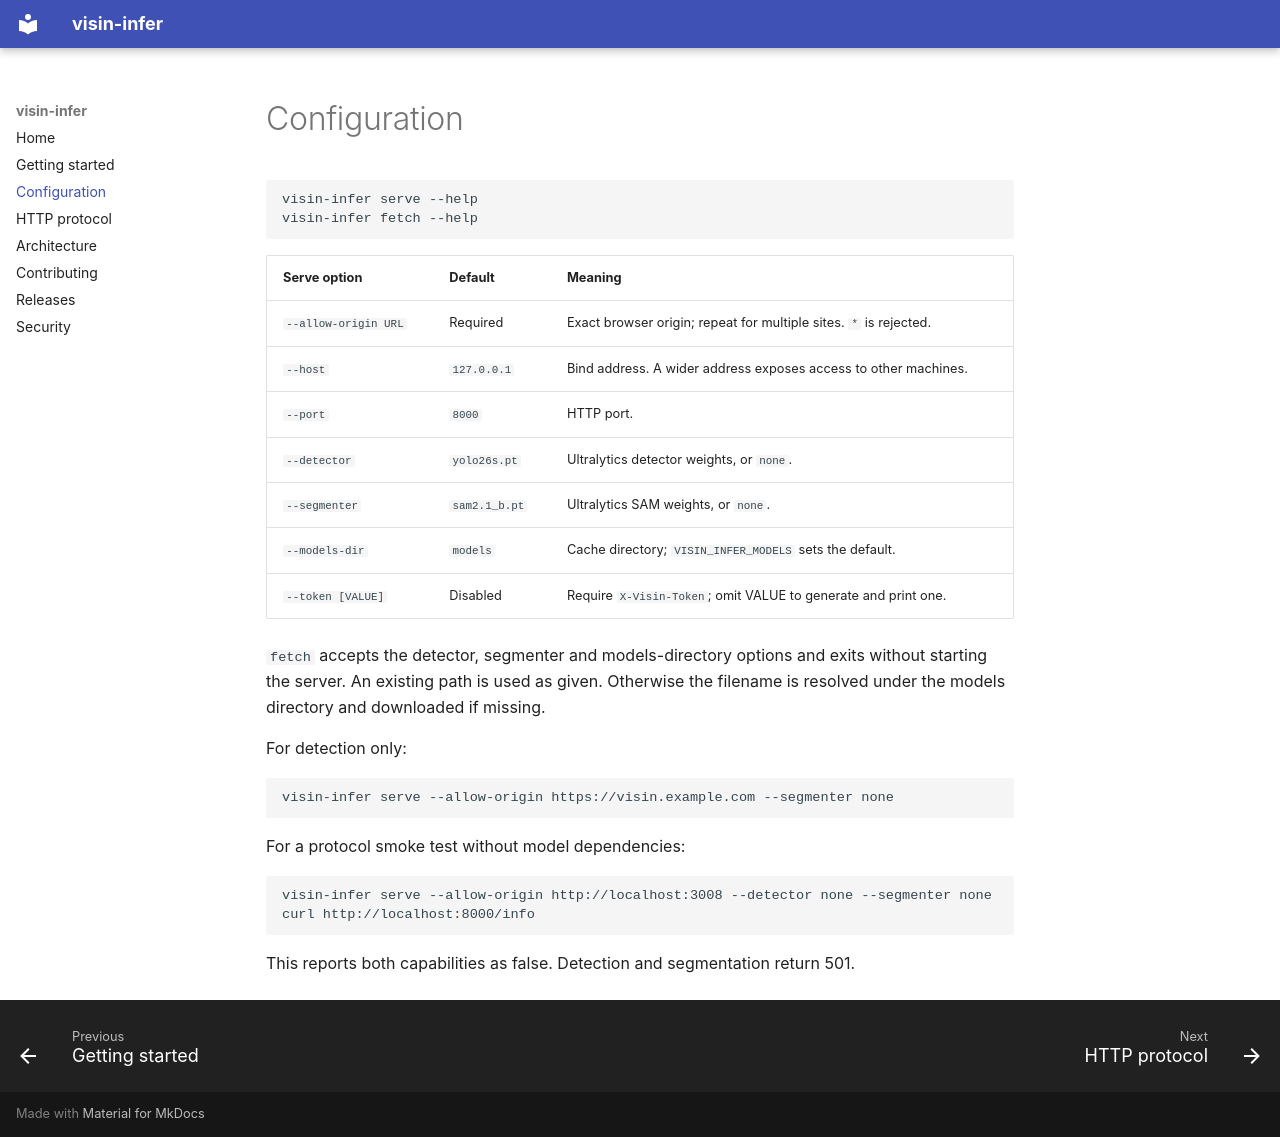

repository: visin-platform/visin-inference · page: configuration/index.html · generator: mkdocs

# Configuration

```sh
visin-infer serve --help
visin-infer fetch --help
```

| Serve option | Default | Meaning |
| --- | --- | --- |
| `--allow-origin URL` | Required | Exact browser origin; repeat for multiple sites. `*` is rejected. |
| `--host` | `127.0.0.1` | Bind address. A wider address exposes access to other machines. |
| `--port` | `8000` | HTTP port. |
| `--detector` | `yolo26s.pt` | Ultralytics detector weights, or `none`. |
| `--segmenter` | `sam2.1_b.pt` | Ultralytics SAM weights, or `none`. |
| `--models-dir` | `models` | Cache directory; `VISIN_INFER_MODELS` sets the default. |
| `--token [VALUE]` | Disabled | Require `X-Visin-Token`; omit VALUE to generate and print one. |

`fetch` accepts the detector, segmenter and models-directory options and exits
without starting the server. An existing path is used as given. Otherwise the
filename is resolved under the models directory and downloaded if missing.

For detection only:

```sh
visin-infer serve --allow-origin https://visin.example.com --segmenter none
```

For a protocol smoke test without model dependencies:

```sh
visin-infer serve --allow-origin http://localhost:3008 --detector none --segmenter none
curl http://localhost:8000/info
```

This reports both capabilities as false. Detection and segmentation return 501.
